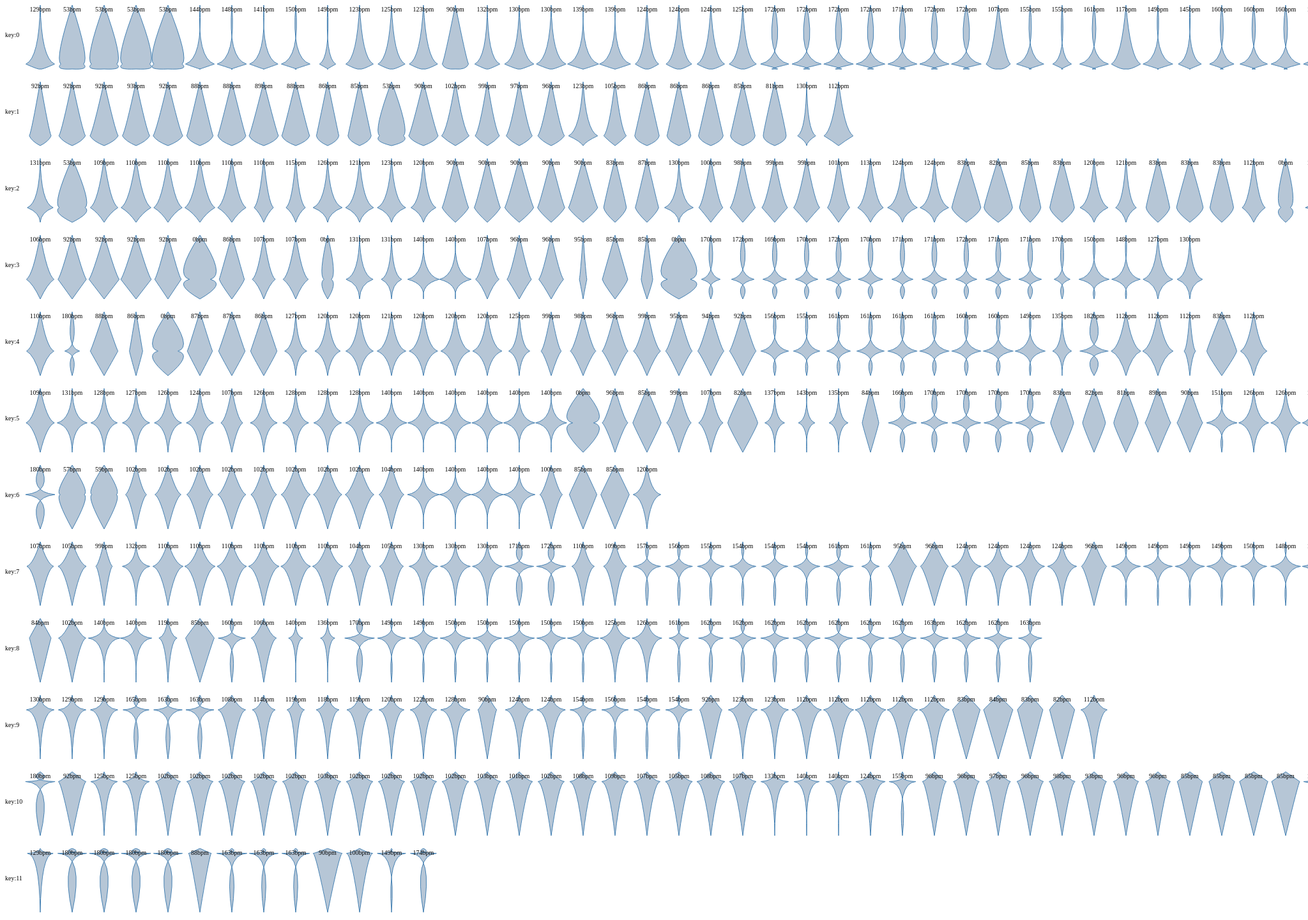
D3 v5 page, settled after 480 driven frames (8 s of simulated time); the page loaded 1 data file(s).


// ── basic-elements.js
const maxWidth = 50;
const maxHeight = 100;
const maxCountPerRow = 100;
const yOffset = 20;

d3.json("data/all-songs.json")
	.then((data) => {

		// 1. prepare data

		const sections = data.flatMap(item => item.sections);
	
		const counter = {}
		const demoSections = [];
		sections.forEach((s) => {
			counter[s.key] = counter[s.key] || 0;
			if (counter[s.key] < maxCountPerRow) {
				s.order = counter[s.key];
				demoSections.push(s);
			}
			counter[s.key]++;
		});

		// 2. prepare scales
		const loudnessRange = d3.extent(sections, d => d.loudness);
		const scaleLoudness = d3.scaleLinear()
									.domain(loudnessRange)
									.range([0, maxWidth]);

		// scale relative position to the basic element width
		const moderatoTempo = 80;
		const tempoRange = d3.extent(sections, d => d.tempo);
		const scaleTempo = d3.scaleLinear()
							.domain([moderatoTempo, tempoRange[1]])
							.range([0, -3]);

		if (scaleTempo(tempoRange[0]) > 1.5) {
			scaleTempo.domain([tempoRange[0], moderatoTempo]).range([1.5, 0]);
		}		

		const allKeys = Object.keys(counter).sort((f, s) => f - s);
		const scaleKey = d3.scalePoint()
							.domain(allKeys)
							.range([1, 0])
							.padding(1);

		// render basic elements
		const maxPerRow = d3.max(Object.keys(counter), (d) => counter[d]);
		const container = d3.select("#root")
							.append("svg")
								.attr("width", 100 + maxWidth * maxPerRow)
								.attr("height", (maxHeight + yOffset) * allKeys.length);
		// add interactive generator
		const buildItem = (d) => {
			const itemHeight = maxHeight;
			const itemHalfWidth = scaleLoudness(d.loudness) / 2;
			const midPos = scaleKey(d.key) * itemHeight;
			const slopePos = scaleTempo(d.tempo) * itemHalfWidth + itemHalfWidth;
			return `M 0 ${itemHeight} 
					Q ${-slopePos} ${midPos * 1.1} ${-itemHalfWidth} ${midPos} 
					Q ${-slopePos} ${midPos * 0.9} 0 0
					Q ${slopePos} ${midPos * 0.9} ${itemHalfWidth} ${midPos} 
					Q ${slopePos} ${midPos * 1.1}0 0 ${itemHeight}`;
		};

		const xOffset = maxWidth / 2 + 30;
		const items = container
			.selectAll(".element")
			.data(demoSections).enter()
			.append("g")
				.attr("class", "element")
				.attr("transform", (d, i) => 
					`translate(${xOffset + d.order * maxWidth}, ${ (maxHeight + yOffset) * d.key })`);
		items
			.append("path")
				.attr("d", (d) => buildItem(d))
				.style("fill", "#b6c6d6")
				.style("stroke", "steelblue");

		items
			.append("text")
			.text(d => `${Math.round(d.tempo)}bpm`)
			.attr("dy", 10)
			.style("font-size", "10px")
			.style("text-anchor", "middle");

		// add key labels
		container
			.selectAll(".key")
			.data(allKeys).enter()
			.append("text")
			.text((d) => `key:${d}`)
			.attr('transform', d => `translate(0,${ (maxHeight + yOffset) * d + maxHeight / 2})`)
			.style("font-size", "10px");
	})
	.catch((err) => {
		console.error(err);
	});

### data: data/all-songs.json
[
 {
  "Country": "United States",
  "Population": 328122000,
  "Song (Spotify)": "Jim Carrey – You’re A Mean One Mr. Grinc…",
  "energy": 0.517,
  "speechiness": 0.0862,
  "valence": 0.504,
  "tempo": 105.4,
  "duration_ms": 151533,
  "sections": [
   {
    "key": 5,
    "loudness": -7.01,
    "start": 0.0,
    "tempo": 109.4,
    "duration": 9.659
   },
   {
    "key": 7,
    "loudness": -9.502,
    "start": 9.659,
    "tempo": 106.6,
    "duration": 34.08
   },
   {
    "key": 7,
    "loudness": -7.095,
    "start": 43.74,
    "tempo": 104.9,
    "duration": 61.38
   },
   {
    "key": 3,
    "loudness": -8.154,
    "start": 105.1,
    "tempo": 105.7,
    "duration": 38.31
   },
   {
    "key": 7,
    "loudness": -27.57,
    "start": 143.4,
    "tempo": 99.42,
    "duration": 8.103
   }
  ]
 },
 {
  "Country": "Indonesia",
  "Population": 265015300,
  "Song (Spotify)": "Amelia Ong – Let It Snow",
  "energy": 0.313,
  "speechiness": 0.0457,
  "valence": 0.443,
  "tempo": 130.1,
  "duration_ms": 204893,
  "sections": [
   {
    "key": 11,
    "loudness": -11.35,
    "start": 0.0,
    "tempo": 129.2,
    "duration": 14.41
   },
   {
    "key": 9,
    "loudness": -8.099,
    "start": 14.41,
    "tempo": 130.2,
    "duration": 49.82
   },
   {
    "key": 9,
    "loudness": -8.254,
    "start": 64.22,
    "tempo": 129.3,
    "duration": 28.35
   },
   {
    "key": 9,
    "loudness": -8.679,
    "start": 92.57,
    "tempo": 129.2,
    "duration": 12.58
   },
   {
    "key": 2,
    "loudness": -11.24,
    "start": 105.2,
    "tempo": 130.7,
    "duration": 44.18
   },
   {
    "key": 7,
    "loudness": -8.275,
    "start": 149.3,
    "tempo": 132.5,
    "duration": 26.0
   },
   {
    "key": 0,
    "loudness": -6.248,
    "start": 175.3,
    "tempo": 129.1,
    "duration": 12.99
   },
   {
    "key": 5,
    "loudness": -4.097,
    "start": 188.3,
    "tempo": 131.1,
    "duration": 16.57
   }
  ]
 },
 {
  "Country": "Brazil",
  "Population": 209807000,
  "Song (Spotify)": "Simone – Então É Natal (Happy X-Mas)(War…",
  "energy": 0.518,
  "speechiness": 0.0303,
  "valence": 0.244,
  "tempo": 52.99,
  "duration_ms": 256173,
  "sections": [
   {
    "key": 0,
    "loudness": -16.42,
    "start": 0.0,
    "tempo": 53.03,
    "duration": 12.94
   },
   {
    "key": 0,
    "loudness": -11.84,
    "start": 12.94,
    "tempo": 52.96,
    "duration": 29.45
   },
   {
    "key": 0,
    "loudness": -8.468,
    "start": 42.39,
    "tempo": 52.95,
    "duration": 26.04
   },
   {
    "key": 2,
    "loudness": -10.97,
    "start": 68.43,
    "tempo": 52.97,
    "duration": 13.58
   },
   {
    "key": 0,
    "loudness": -6.899,
    "start": 82.02,
    "tempo": 53.01,
    "duration": 118.5
   },
   {
    "key": 0,
    "loudness": -5.871,
    "start": 200.5,
    "tempo": 143.5,
    "duration": 13.3
   },
   {
    "key": 0,
    "loudness": -5.217,
    "start": 213.8,
    "tempo": 148.3,
    "duration": 4.544
   },
   {
    "key": 0,
    "loudness": -6.739,
    "start": 218.3,
    "tempo": 141.4,
    "duration": 13.46
   },
   "... 2 more items"
  ]
 },
 {
  "Country": "Japan",
  "Population": 126440000,
  "Song (Spotify)": "AI – ハッピークリスマス",
  "energy": 0.845,
  "speechiness": 0.0366,
  "valence": 0.583,
  "tempo": 110.0,
  "duration_ms": 323507,
  "sections": [
   {
    "key": 4,
    "loudness": -8.583,
    "start": 0.0,
    "tempo": 110.0,
    "duration": 19.33
   },
   {
    "key": 2,
    "loudness": -8.152,
    "start": 19.33,
    "tempo": 109.4,
    "duration": 18.29
   },
   {
    "key": 2,
    "loudness": -4.186,
    "start": 37.62,
    "tempo": 109.9,
    "duration": 16.92
   },
   {
    "key": 7,
    "loudness": -3.516,
    "start": 54.54,
    "tempo": 110.0,
    "duration": 45.82
   },
   {
    "key": 2,
    "loudness": -6.836,
    "start": 100.4,
    "tempo": 110.0,
    "duration": 16.86
   },
   {
    "key": 2,
    "loudness": -3.841,
    "start": 117.2,
    "tempo": 110.0,
    "duration": 21.87
   },
   {
    "key": 7,
    "loudness": -3.099,
    "start": 139.1,
    "tempo": 110.0,
    "duration": 38.72
   },
   {
    "key": 2,
    "loudness": -6.975,
    "start": 177.8,
    "tempo": 109.6,
    "duration": 19.09
   },
   "... 5 more items"
  ]
 },
 {
  "Country": "Mexico",
  "Population": 119938473,
  "Song (Spotify)": "Juanes – El Burrito De Belén",
  "energy": 0.898,
  "speechiness": 0.0561,
  "valence": 0.933,
  "tempo": 179.9,
  "duration_ms": 193627,
  "sections": [
   {
    "key": 11,
    "loudness": -5.995,
    "start": 0.0,
    "tempo": 180.1,
    "duration": 10.95
   },
   {
    "key": 11,
    "loudness": -5.013,
    "start": 10.95,
    "tempo": 179.9,
    "duration": 44.0
   },
   {
    "key": 6,
    "loudness": -5.066,
    "start": 54.95,
    "tempo": 180.0,
    "duration": 67.33
   },
   {
    "key": 10,
    "loudness": -4.766,
    "start": 122.3,
    "tempo": 179.9,
    "duration": 12.01
   },
   {
    "key": 11,
    "loudness": -4.879,
    "start": 134.3,
    "tempo": 180.1,
    "duration": 36.32
   },
   {
    "key": 11,
    "loudness": -5.864,
    "start": 170.6,
    "tempo": 180.4,
    "duration": 16.31
   },
   {
    "key": 4,
    "loudness": -30.3,
    "start": 186.9,
    "tempo": 180.4,
    "duration": 6.704
   }
  ]
 },
 {
  "Country": "Philippines",
  "Population": 106714000,
  "Song (Spotify)": "Aiza Seguerra, Carol Banawa, Juris,Yeng …",
  "energy": 0.55,
  "speechiness": 0.0278,
  "valence": 0.175,
  "tempo": 91.96,
  "duration_ms": 266086,
  "sections": [
   {
    "key": 1,
    "loudness": -18.23,
    "start": 0.0,
    "tempo": 91.83,
    "duration": 13.86
   },
   {
    "key": 1,
    "loudness": -10.13,
    "start": 13.86,
    "tempo": 92.17,
    "duration": 24.14
   },
   {
    "key": 10,
    "loudness": -8.106,
    "start": 38.0,
    "tempo": 92.11,
    "duration": 12.18
   },
   {
    "key": 1,
    "loudness": -7.158,
    "start": 50.19,
    "tempo": 91.92,
    "duration": 40.99
   },
   {
    "key": 1,
    "loudness": -8.612,
    "start": 91.17,
    "tempo": 92.73,
    "duration": 7.145
   },
   {
    "key": 3,
    "loudness": -6.857,
    "start": 98.32,
    "tempo": 92.18,
    "duration": 19.55
   },
   {
… [head cut at 6 KiB]